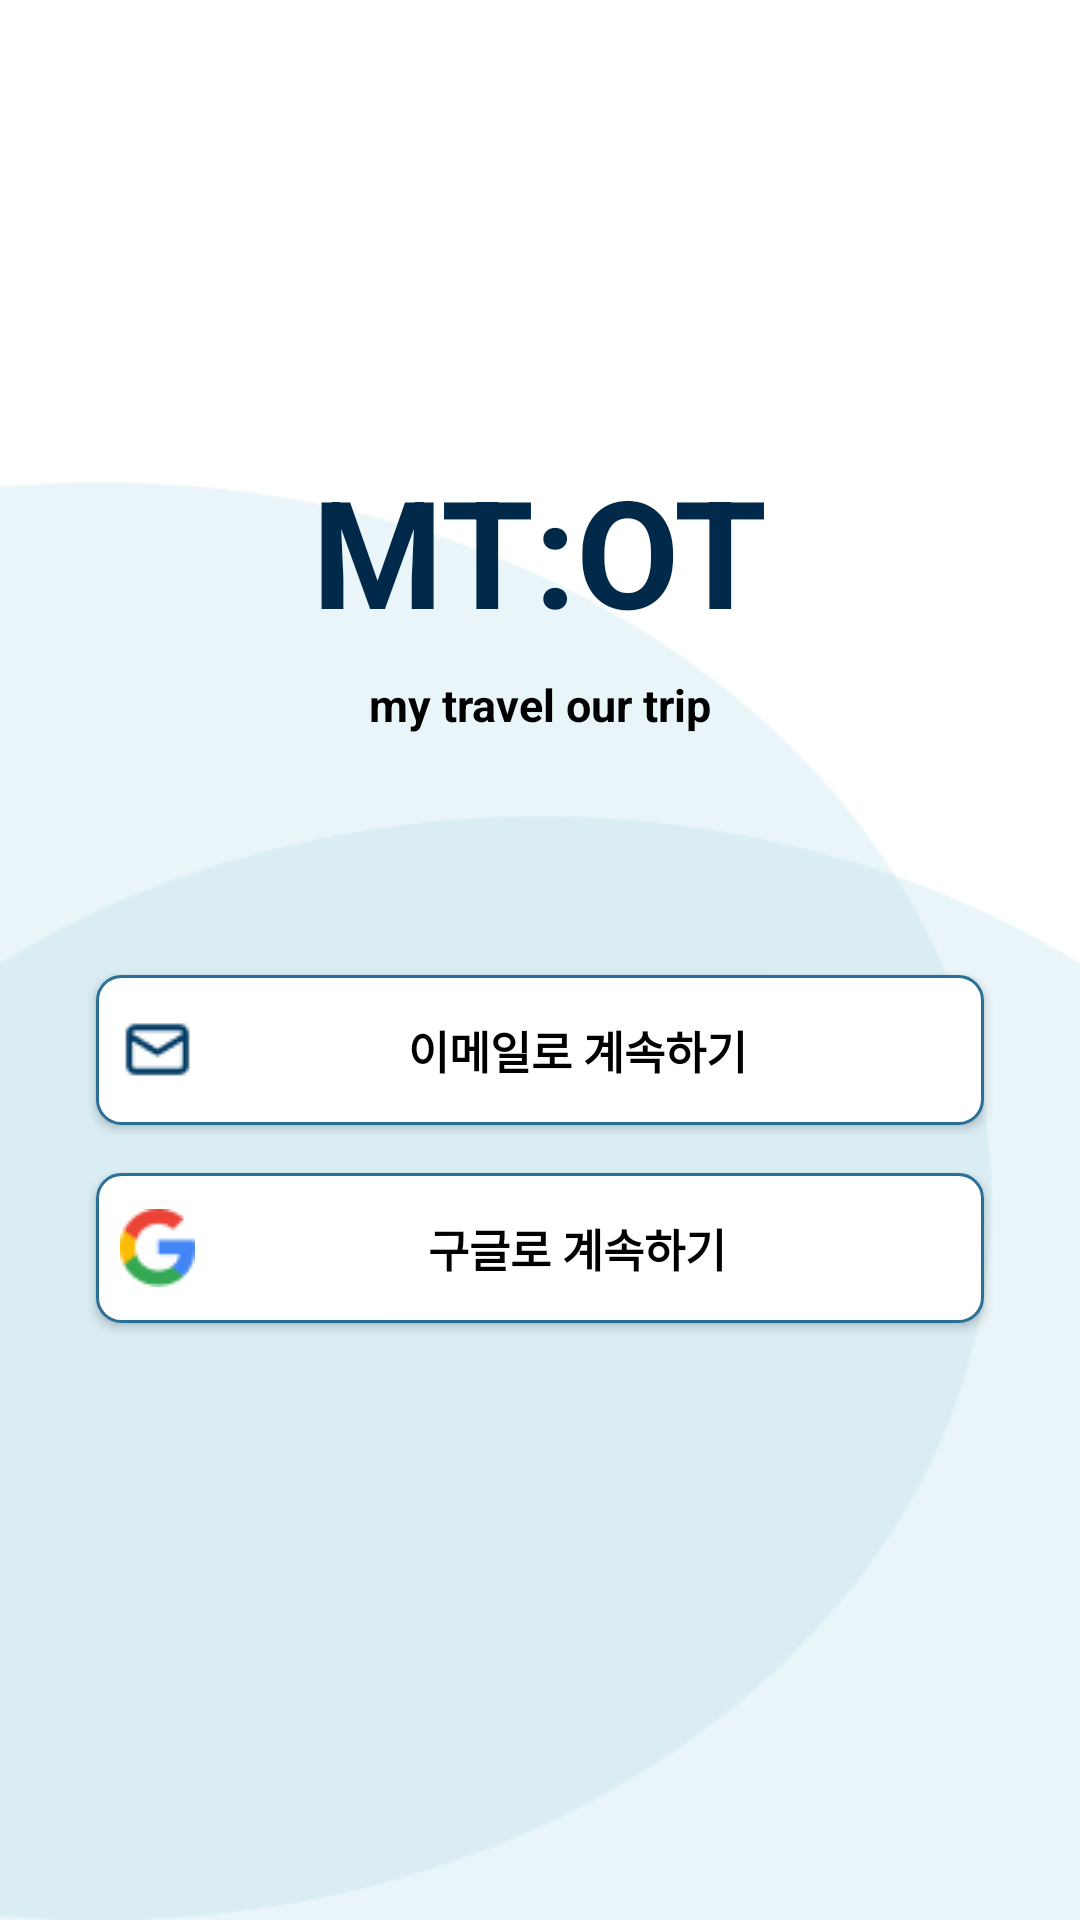

Reconstruct the res/layout file that produces this screen, plus the resources it refers to.
<!-- AndroidManifest.xml: application theme Theme.Mtot -->
<!-- res/layout/login.xml -->
<?xml version="1.0" encoding="utf-8"?>
<LinearLayout
    xmlns:android="http://schemas.android.com/apk/res/android"
    xmlns:tools="http://schemas.android.com/tools"
    android:layout_width="match_parent"
    android:layout_height="match_parent"
    android:orientation="vertical"
    android:background="@drawable/background_background"
    tools:context=".MainActivity">

    <TextView
        android:id="@+id/title_big"
        android:layout_width="wrap_content"
        android:layout_height="wrap_content"
        android:text="MT:OT"
        android:textSize="50sp"
        android:textStyle="bold"
        android:layout_gravity="center_horizontal"
        android:layout_marginTop="150dp"
        android:textColor="#012A4A"/>

    <TextView
        android:id="@+id/title_small"
        android:layout_width="wrap_content"
        android:layout_height="wrap_content"
        android:text="my travel our trip"
        android:textSize="15sp"
        android:layout_gravity="center_horizontal"
        android:layout_marginTop="8dp"
        android:textColor="#000000"
        android:textStyle="bold"/>

    <androidx.appcompat.widget.AppCompatButton
        android:id="@+id/email_button"
        android:padding="8dp"
        android:background="@drawable/rounded_corner"
        android:drawableStart="@drawable/message"
        android:layout_width="match_parent"
        android:layout_height="50dp"
        android:layout_marginTop="80dp"
        android:layout_marginStart="32dp"
        android:layout_marginEnd="32dp"
        android:text="이메일로 계속하기"
        android:textColor="#000000"
        android:textSize="15sp"
        android:textStyle="bold">

    </androidx.appcompat.widget.AppCompatButton>

    <androidx.appcompat.widget.AppCompatButton
        android:id="@+id/google_button"
        android:padding="8dp"
        android:background="@drawable/rounded_corner"
        android:drawableStart="@drawable/google_icon"
        android:layout_width="match_parent"
        android:layout_height="50dp"
        android:layout_marginTop="16dp"
        android:layout_marginStart="32dp"
        android:layout_marginEnd="32dp"
        android:text="구글로 계속하기"
        android:textColor="#000000"
        android:textSize="15sp"
        android:textStyle="bold"/>




</LinearLayout>
<!-- resources referenced by this layout -->
<resources>
  <!-- drawable background_background: png bitmap (drawable, 7894 bytes) -->
  <!-- drawable google_icon: png bitmap (drawable, 957 bytes) -->
  <!-- drawable message: png bitmap (drawable, 526 bytes) -->
  <!-- drawable rounded_corner (drawable) -->
  <?xml version="1.0" encoding="utf-8"?>
  <shape xmlns:android="http://schemas.android.com/apk/res/android"
      android:shape="rectangle">
      <solid android:color="#FFFFFF" />
      <stroke
          android:width="1dp"
          android:color="#2A6F97" />
      <corners android:radius="8dp" />
  </shape>
  <style name="Theme.Mtot" parent="Theme.MaterialComponents.DayNight.NoActionBar">
          
          <item name="colorPrimary">@color/primary</item>
          <item name="colorPrimaryVariant">@color/purple_700</item>
          <item name="colorOnPrimary">@color/white</item>
          
          <item name="colorSecondary">@color/secondary</item>
          <item name="colorSecondaryVariant">@color/teal_700</item>
          <item name="colorOnSecondary">@color/black</item>
          
          <item name="android:statusBarColor">?attr/colorPrimaryVariant</item>
          
          <item name="android:windowFullscreen">true</item>
          <item name="windowNoTitle">true</item>
          <item name="android:windowNoTitle">true</item>
      </style>
  <color name="primary">#FFA9D6E5</color>
  <color name="purple_700">#FF3700B3</color>
  <color name="white">#FFFFFFFF</color>
  <color name="secondary">#FF468FAF</color>
  <color name="teal_700">#FF018786</color>
  <color name="black">#FF000000</color>
</resources>
